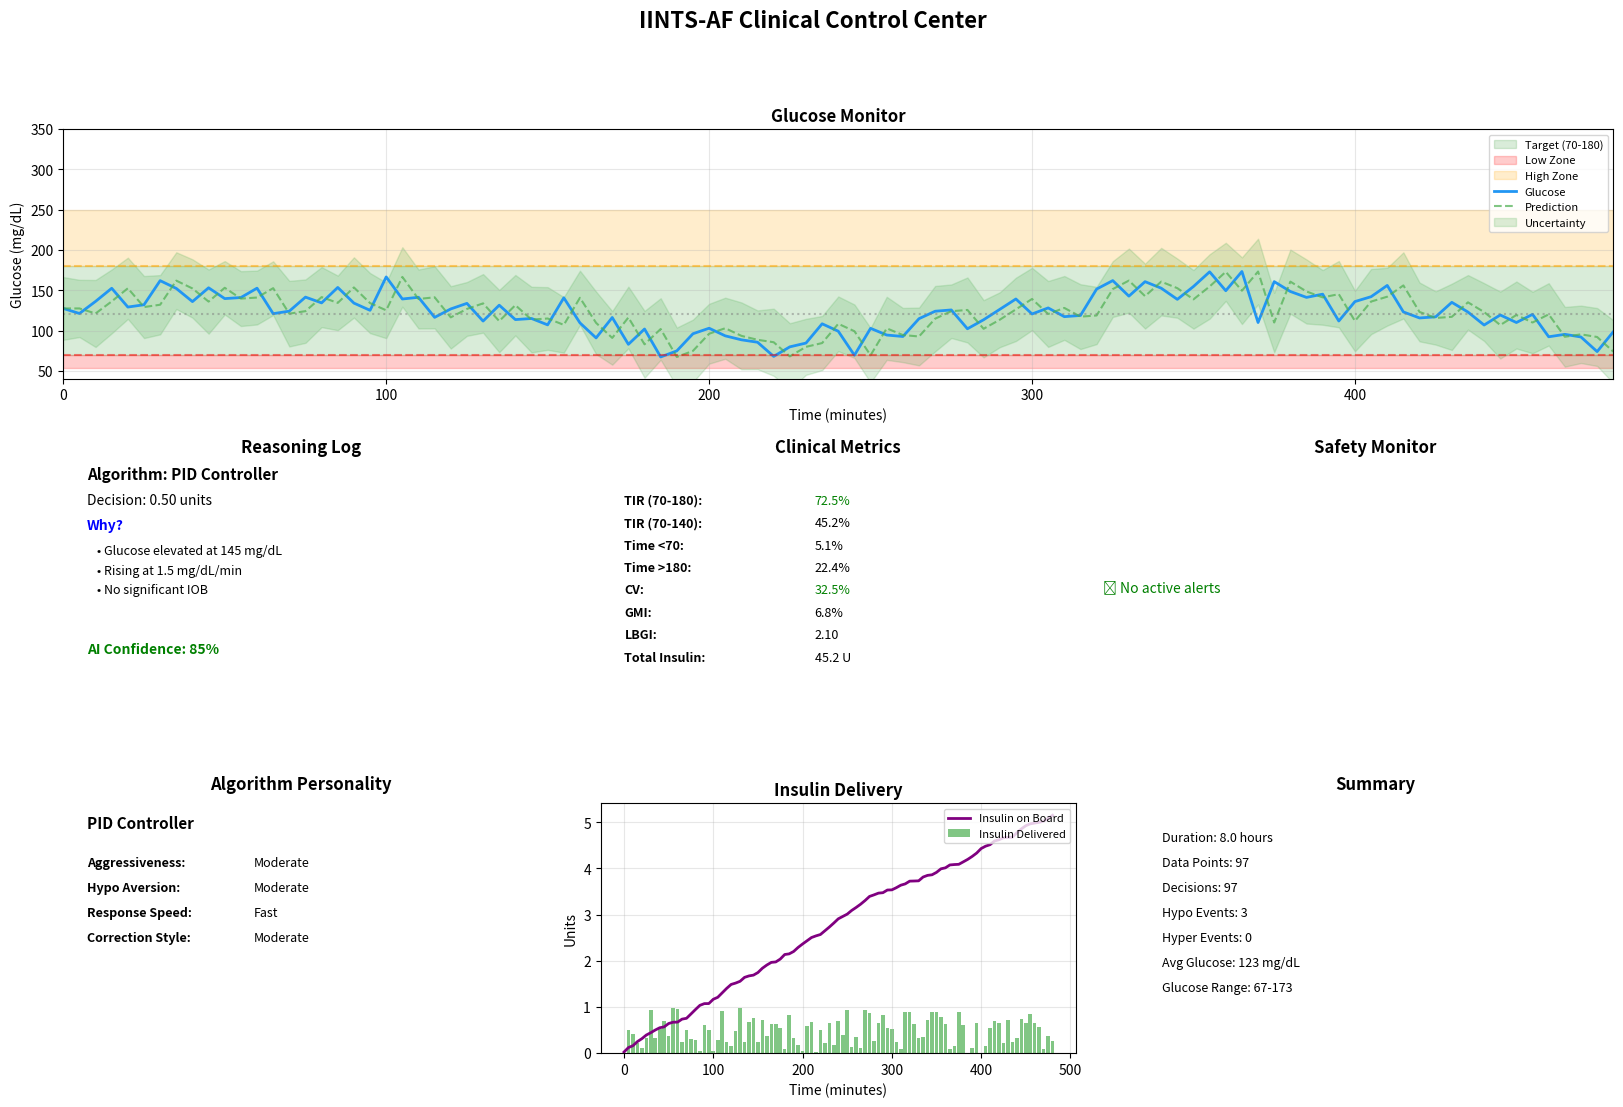

The script that saved this image: (Note: this script raises an exception after producing the figure.)
#!/usr/bin/env python3
"""
Clinical Control Center - IINTS-AF
Professional medical dashboard for diabetes algorithm research.

Features:
- Real-time glucose visualization with uncertainty cloud
- Algorithm reasoning log ("Why" panel)
- Multi-algorithm comparison (Battle Mode)
- Legacy pump comparison
- Clinical metrics dashboard
- Alert and safety monitoring

This is not a hobby app - it's a professional medical cockpit.
"""

import numpy as np
import pandas as pd
import matplotlib.pyplot as plt
from matplotlib.gridspec import GridSpec
from typing import Dict, List, Optional, Any, Tuple
from dataclasses import dataclass, field
from datetime import datetime
import json


@dataclass
class CockpitConfig:
    """Configuration for the clinical cockpit"""
    # Layout
    figure_size: Tuple[int, int] = (20, 12)
    dpi: int = 150
    
    # Colors
    primary_color: str = '#2196F3'
    secondary_color: str = '#4CAF50'
    alert_color: str = '#F44336'
    warning_color: str = '#FF9800'
    success_color: str = '#4CAF50'
    
    # Target zones
    target_low: float = 70.0
    target_high: float = 180.0
    critical_low: float = 54.0
    critical_high: float = 250.0
    
    # Update interval (for real-time mode)
    update_interval: float = 0.5  # seconds


@dataclass
class DashboardState:
    """Current state of the dashboard"""
    current_time: int = 0
    current_glucose: float = 0.0
    glucose_velocity: float = 0.0
    insulin_delivered: float = 0.0
    iob: float = 0.0
    cob: float = 0.0
    
    # Algorithm state
    algorithm_name: str = ""
    algorithm_confidence: float = 0.0
    prediction: float = 0.0
    uncertainty: float = 0.0
    
    # Safety state
    safety_alerts: List[str] = field(default_factory=list)
    hypo_risk: str = "normal"
    hyper_risk: str = "normal"
    
    # Metrics
    tir: float = 0.0
    cv: float = 0.0
    gmi: float = 0.0
    
    def to_dict(self) -> Dict:
        return {
            'current_time': self.current_time,
            'current_glucose': self.current_glucose,
            'glucose_velocity': self.glucose_velocity,
            'insulin_delivered': self.insulin_delivered,
            'iob': self.iob,
            'cob': self.cob,
            'algorithm_name': self.algorithm_name,
            'algorithm_confidence': self.algorithm_confidence,
            'prediction': self.prediction,
            'uncertainty': self.uncertainty,
            'safety_alerts': self.safety_alerts,
            'tir': self.tir,
            'cv': self.cv,
            'gmi': self.gmi
        }


class ClinicalCockpit:
    """
    Professional clinical dashboard for diabetes algorithm research.
    
    This dashboard provides:
    1. Main glucose display with target zones
    2. Uncertainty cloud around predictions
    3. Reasoning log ("Why" panel)
    4. Algorithm personality metrics
    5. Safety alerts
    6. Battle mode comparison
    
    Usage:
        cockpit = ClinicalCockpit()
        
        # For real-time updates
        cockpit.update(state)
        
        # For end-to-end visualization
        cockpit.visualize_results(simulation_data)
        
        # For battle mode comparison
        cockpit.compare_battle(battle_report)
    """
    
    def __init__(self, config: Optional[CockpitConfig] = None):
        """
        Initialize clinical cockpit.
        
        Args:
            config: Dashboard configuration (default used if None)
        """
        self.config = config or CockpitConfig()
        self.state = DashboardState()
        self.history: List[Dict[str, Any]] = []
        
    def _create_glucose_panel(self, 
                              gs: GridSpec,
                              simulation_data: pd.DataFrame,
                              predictions: Optional[np.ndarray] = None,
                              ax: Optional[plt.Axes] = None) -> plt.Axes:
        """Create main glucose visualization panel"""
        if ax is None:
            ax = plt.subplot(gs[0, :])
        
        timestamps = simulation_data['time_minutes']
        glucose = simulation_data['glucose_actual_mgdl']
        
        # Target zones
        ax.axhspan(self.config.target_low, self.config.target_high,
                   alpha=0.15, color='green', label='Target (70-180)')
        ax.axhspan(self.config.critical_low, self.config.target_low,
                   alpha=0.2, color='red', label='Low Zone')
        ax.axhspan(self.config.target_high, self.config.critical_high,
                   alpha=0.2, color='orange', label='High Zone')
        
        # Glucose line
        ax.plot(timestamps, glucose, 
                color=self.config.primary_color, 
                linewidth=2, 
                label='Glucose')
        
        # Add predictions if provided
        if predictions is not None:
            ax.plot(timestamps, predictions,
                    color=self.config.secondary_color,
                    linewidth=1.5,
                    linestyle='--',
                    label='Prediction',
                    alpha=0.7)
            
            # Uncertainty band
            if 'uncertainty' in simulation_data.columns:
                uncertainty: np.ndarray = simulation_data['uncertainty'].values.astype(float)
                lower = predictions - 30 * (1.0 + uncertainty)
                upper = predictions + 30 * (1.0 + uncertainty)
                ax.fill_between(timestamps, lower, upper,
                               alpha=0.2, color=self.config.secondary_color,
                               label='Uncertainty')
        
        # Reference lines
        ax.axhline(y=120, color='gray', linestyle=':', alpha=0.5)
        ax.axhline(y=self.config.target_low, color='red', linestyle='--', alpha=0.5)
        ax.axhline(y=self.config.target_high, color='orange', linestyle='--', alpha=0.5)
        
        # Formatting
        ax.set_xlim(timestamps.min(), timestamps.max())
        ax.set_ylim(40, 350)
        ax.set_xlabel('Time (minutes)', fontsize=10)
        ax.set_ylabel('Glucose (mg/dL)', fontsize=10)
        ax.set_title('Glucose Monitor', fontsize=12, fontweight='bold')
        ax.legend(loc='upper right', fontsize=8)
        ax.grid(True, alpha=0.3)
        
        return ax
    
    def _create_reasoning_panel(self,
                                gs: GridSpec,
                                reasoning_logs: List[Dict],
                                ax: Optional[plt.Axes] = None) -> plt.Axes:
        """Create reasoning log ("Why") panel"""
        if ax is None:
            ax = plt.subplot(gs[1, :2])
        
        ax.set_xlim(0, 10)
        ax.set_ylim(0, 10)
        ax.axis('off')
        
        ax.set_title('Reasoning Log', fontsize=12, fontweight='bold', pad=10)
        
        # Display most recent reasoning
        if reasoning_logs:
            latest = reasoning_logs[-1]
            algorithm = latest.get('algorithm', 'Unknown')
            decision = latest.get('decision', 0)
            reasons = latest.get('reasons', ['No reasoning available'])
            
            # Algorithm name
            ax.text(0.5, 9.5, f"Algorithm: {algorithm}", fontsize=11, fontweight='bold')
            
            # Decision
            ax.text(0.5, 8.5, f"Decision: {decision:.2f} units", fontsize=10)
            
            # Primary reason
            ax.text(0.5, 7.5, "Why?", fontsize=10, fontweight='bold', color='blue')
            
            for i, reason in enumerate(reasons[:5]):
                y_pos = 6.5 - i * 0.8
                ax.text(0.7, y_pos, f"• {reason}", fontsize=9)
            
            # Confidence indicator
            confidence = latest.get('confidence', 0.5)
            conf_color = 'green' if confidence > 0.7 else 'orange' if confidence > 0.4 else 'red'
            ax.text(0.5, 2.5, f"AI Confidence: {confidence:.0%}", 
                   fontsize=10, color=conf_color, fontweight='bold')
        else:
            ax.text(0.5, 5, "No decisions recorded", fontsize=10, ha='center')
        
        return ax
    
    def _create_metrics_panel(self,
                              gs: GridSpec,
                              metrics: Dict,
                              ax: Optional[plt.Axes] = None) -> plt.Axes:
        """Create clinical metrics panel"""
        if ax is None:
            ax = plt.subplot(gs[1, 2:4])
        
        ax.set_xlim(0, 10)
        ax.set_ylim(0, 10)
        ax.axis('off')
        
        ax.set_title('Clinical Metrics', fontsize=12, fontweight='bold', pad=10)
        
        # Key metrics
        metrics_to_show = [
            ('TIR (70-180)', f"{metrics.get('tir_70_180', 0):.1f}%"),
            ('TIR (70-140)', f"{metrics.get('tir_70_140', 0):.1f}%"),
            ('Time <70', f"{metrics.get('tir_below_70', 0):.1f}%"),
            ('Time >180', f"{metrics.get('tir_above_180', 0):.1f}%"),
            ('CV', f"{metrics.get('cv', 0):.1f}%"),
            ('GMI', f"{metrics.get('gmi', 0):.1f}%"),
            ('LBGI', f"{metrics.get('lbgi', 0):.2f}"),
            ('Total Insulin', f"{metrics.get('total_insulin', 0):.1f} U"),
        ]
        
        for i, (name, value) in enumerate(metrics_to_show):
            ax.text(0.5, 8.5 - i * 0.9, f"{name}:", fontsize=9, fontweight='bold')
            
            # Color code TIR
            if 'TIR' in name and '70-180' in name:
                val = float(value.replace('%', ''))
                color = 'green' if val > 70 else 'orange' if val > 50 else 'red'
            elif 'CV' in name:
                val = float(value.replace('%', ''))
                color = 'green' if val < 36 else 'orange' if val < 50 else 'red'
            else:
                color = 'black'
            
            ax.text(4.5, 8.5 - i * 0.9, value, fontsize=9, color=color)
        
        return ax
    
    def _create_safety_panel(self,
                             gs: GridSpec,
                             safety_alerts: List[str],
                             ax: Optional[plt.Axes] = None) -> plt.Axes:
        """Create safety alerts panel"""
        if ax is None:
            ax = plt.subplot(gs[1, 4:6])
        
        ax.set_xlim(0, 10)
        ax.set_ylim(0, 10)
        ax.axis('off')
        
        ax.set_title('Safety Monitor', fontsize=12, fontweight='bold', pad=10)
        
        if safety_alerts:
            for i, alert in enumerate(safety_alerts[-6:]):
                y_pos = 8.5 - i * 1.2
                alert_type = '🔴' if 'CRITICAL' in alert else '🟡' if 'WARNING' in alert else ''
                ax.text(0.5, y_pos, f"{alert_type} {alert}", fontsize=8)
        else:
            ax.text(0.5, 5, "✅ No active alerts", fontsize=10, ha='center', color='green')
        
        return ax
    
    def _create_algorithm_personality_panel(self,
                                            gs: GridSpec,
                                            personality: Dict,
                                            ax: Optional[plt.Axes] = None) -> plt.Axes:
        """Create algorithm personality panel"""
        if ax is None:
            ax = plt.subplot(gs[2, :2])
        
        ax.set_xlim(0, 10)
        ax.set_ylim(0, 10)
        ax.axis('off')
        
        ax.set_title('Algorithm Personality', fontsize=12, fontweight='bold', pad=10)
        
        name = personality.get('name', 'Unknown')
        p = personality.get('personality', {})
        
        ax.text(0.5, 9.0, name, fontsize=11, fontweight='bold')
        
        traits = [
            ('Aggressiveness', p.get('aggressiveness', 'Unknown')),
            ('Hypo Aversion', p.get('hypo_aversion', 'Unknown')),
            ('Response Speed', p.get('response_speed', 'Unknown')),
            ('Correction Style', p.get('correction_aggressiveness', 'Unknown')),
        ]
        
        for i, (trait, value) in enumerate(traits):
            ax.text(0.5, 7.5 - i * 1.0, f"{trait}:", fontsize=9, fontweight='bold')
            ax.text(4.0, 7.5 - i * 1.0, value, fontsize=9)
        
        return ax
    
    def _create_insulin_panel(self,
                              gs: GridSpec,
                              simulation_data: pd.DataFrame,
                              ax: Optional[plt.Axes] = None) -> plt.Axes:
        """Create insulin delivery panel"""
        if ax is None:
            ax = plt.subplot(gs[2, 2:4])
        
        timestamps = simulation_data['time_minutes']
        insulin = simulation_data['delivered_insulin_units']
        if 'patient_iob_units' in simulation_data.columns:
            iob = simulation_data['patient_iob_units']
        else:
            iob = pd.Series(np.zeros(len(timestamps)))
        
        ax.bar(timestamps, insulin, width=4, alpha=0.7, 
               color=self.config.secondary_color, label='Insulin Delivered')
        ax.plot(timestamps, iob, color='purple', linewidth=2, 
                label='Insulin on Board')
        
        ax.set_xlabel('Time (minutes)', fontsize=10)
        ax.set_ylabel('Units', fontsize=10)
        ax.set_title('Insulin Delivery', fontsize=12, fontweight='bold')
        ax.legend(loc='upper right', fontsize=8)
        ax.grid(True, alpha=0.3)
        
        return ax
    
    def _create_summary_panel(self,
                              gs: GridSpec,
                              summary: Dict,
                              ax: Optional[plt.Axes] = None) -> plt.Axes:
        """Create summary statistics panel"""
        if ax is None:
            ax = plt.subplot(gs[2, 4:6])
        
        ax.set_xlim(0, 10)
        ax.set_ylim(0, 10)
        ax.axis('off')
        
        ax.set_title('Summary', fontsize=12, fontweight='bold', pad=10)
        
        summary_text = [
            f"Duration: {summary.get('duration_hours', 0):.1f} hours",
            f"Data Points: {summary.get('data_points', 0)}",
            f"Decisions: {summary.get('decisions', 0)}",
            f"Hypo Events: {summary.get('hypo_events', 0)}",
            f"Hyper Events: {summary.get('hyper_events', 0)}",
            f"Avg Glucose: {summary.get('mean_glucose', 0):.0f} mg/dL",
            f"Glucose Range: {summary.get('min_glucose', 0):.0f}-{summary.get('max_glucose', 0):.0f}",
        ]
        
        for i, line in enumerate(summary_text):
            ax.text(0.5, 8.5 - i * 1.0, line, fontsize=9)
        
        return ax
    
    def visualize_results(self,
                          simulation_data: pd.DataFrame,
                          predictions: Optional[np.ndarray] = None,
                          reasoning_logs: Optional[List[Dict]] = None,
                          metrics: Optional[Dict] = None,
                          personality: Optional[Dict] = None,
                          save_path: Optional[str] = None) -> plt.Figure:
        """
        Create complete clinical dashboard visualization.
        
        Args:
            simulation_data: DataFrame with simulation results
            predictions: Optional array of glucose predictions
            reasoning_logs: Optional list of reasoning logs
            metrics: Optional clinical metrics dictionary
            personality: Optional algorithm personality
            save_path: Optional path to save figure
            
        Returns:
            matplotlib Figure
        """
        # Create figure
        fig = plt.figure(
            figsize=self.config.figure_size,
            dpi=self.config.dpi
        )
        
        # Create grid layout
        gs = GridSpec(3, 6, figure=fig, hspace=0.35, wspace=0.3)
        
        # Create panels
        self._create_glucose_panel(gs, simulation_data, predictions)
        
        reasoning_logs = reasoning_logs or []
        self._create_reasoning_panel(gs, reasoning_logs)
        
        metrics = metrics or {}
        self._create_metrics_panel(gs, metrics)
        
        safety_alerts: List[str]
        if 'safety_alerts' in simulation_data.columns:
            safety_alerts = simulation_data['safety_alerts'].astype(str).tolist()
        else:
            safety_alerts = []
        self._create_safety_panel(gs, safety_alerts)
        
        personality = personality or {}
        self._create_algorithm_personality_panel(gs, personality)
        
        self._create_insulin_panel(gs, simulation_data)
        
        # Calculate summary
        glucose_col = pd.to_numeric(simulation_data['glucose_actual_mgdl'])
        summary = {
            'duration_hours': (simulation_data['time_minutes'].max() - 
                              simulation_data['time_minutes'].min()) / 60,
            'data_points': len(simulation_data),
            'decisions': (simulation_data['delivered_insulin_units'].gt(0)).sum(),
            'hypo_events': ((glucose_col.lt(70.0)) & (glucose_col.diff().lt(0))).sum(),
            'hyper_events': ((glucose_col.gt(250.0)) & (glucose_col.diff().gt(0))).sum(),
            'mean_glucose': glucose_col.mean(),
            'min_glucose': glucose_col.min(),
            'max_glucose': glucose_col.max(),
        }
        self._create_summary_panel(gs, summary)
        
        # Add title
        fig.suptitle('IINTS-AF Clinical Control Center',
                    fontsize=16, fontweight='bold', y=0.98)
        
        plt.tight_layout(rect=(0, 0, 1, 0.96))
        
        if save_path:
            plt.savefig(save_path, dpi=self.config.dpi, bbox_inches='tight')
            print(f" Dashboard saved to: {save_path}")
        
        return fig
    
    def compare_battle(self,
                       battle_report,
                       save_path: Optional[str] = None) -> plt.Figure:
        """
        Create battle mode comparison dashboard.
        
        Args:
            battle_report: BattleReport object
            save_path: Optional path to save
            
        Returns:
            matplotlib Figure
        """
        fig = plt.figure(
            figsize=(20, 14),
            dpi=self.config.dpi
        )
        
        gs = GridSpec(3, 2, figure=fig, hspace=0.35, wspace=0.3)
        
        # Title
        fig.suptitle(f' Battle Mode: {battle_report.battle_name}\n Winner: {battle_report.winner}',
                    fontsize=14, fontweight='bold')
        
        # Rankings summary
        ax_rankings = plt.subplot(gs[0, :])
        ax_rankings.axis('off')
        
        ranking_text = "RANKINGS\n" + "="*50 + "\n"
        for i, rank in enumerate(battle_report.rankings, 1):
            medal = "1st" if i == 1 else "2nd" if i == 2 else "3rd"
            ranking_text += (
                f"{medal} {i}. {rank['participant']}: "
                f"Score={rank['overall_score']:.3f}, "
                f"TIR={rank['tir']:.1f}%, "
                f"CV={rank['cv']:.1f}%\n"
            )
        
        ax_rankings.text(0.5, 0.5, ranking_text, fontsize=11, 
                        ha='center', va='center', transform=ax_rankings.transAxes,
                        family='monospace')
        
        # Comparison bars
        ax_comparison = plt.subplot(gs[1, :])
        
        algorithms = [r['participant'] for r in battle_report.rankings]
        tir_scores = [r['tir'] for r in battle_report.rankings]
        cv_scores = [r['cv'] for r in battle_report.rankings]
        
        x = np.arange(len(algorithms))
        width = 0.35
        
        bars1 = ax_comparison.bar(x - width/2, tir_scores, width, 
                                  label='TIR (%)', color='#2196F3')
        bars2 = ax_comparison.bar(x + width/2, cv_scores, width,
                                  label='CV (%)', color='#4CAF50')
        
        ax_comparison.set_ylabel('Percentage')
        ax_comparison.set_title('Algorithm Comparison: TIR vs CV')
        ax_comparison.set_xticks(x)
        ax_comparison.set_xticklabels(algorithms)
        ax_comparison.legend()
        ax_comparison.grid(True, alpha=0.3, axis='y')
        
        # Add value labels
        for bar in bars1:
            height = bar.get_height()
            ax_comparison.text(bar.get_x() + bar.get_width()/2., height + 1,
                             f'{height:.1f}%', ha='center', fontsize=9)
        
        # Detailed metrics table
        ax_table = plt.subplot(gs[2, :])
        ax_table.axis('off')
        
        table_data = []
        headers = ['Algorithm', 'TIR', 'TIR Tight', '<70', '>180', 'CV', 'GMI', 'LBGI']
        
        for rank in battle_report.rankings:
            table_data.append([
                rank['participant'],
                f"{rank['tir']:.1f}%",
                f"{rank['tir_tight']:.1f}%",
                f"{rank['time_below_70']:.1f}%",
                f"{rank['time_above_180']:.1f}%",
                f"{rank['cv']:.1f}%",
                f"{rank['gmi']:.1f}%",
                f"{rank['lbgi']:.2f}"
            ])
        
        table = ax_table.table(
            cellText=table_data,
            colLabels=headers,
            loc='center',
            cellLoc='center'
        )
        table.auto_set_font_size(False)
        table.set_fontsize(10)
        table.scale(1.2, 1.5)
        
        plt.tight_layout(rect=(0, 0, 1, 0.95))
        
        if save_path:
            plt.savefig(save_path, dpi=self.config.dpi, bbox_inches='tight')
        
        return fig
    
    def update(self, state: DashboardState):
        """Update dashboard with new state (for real-time mode)"""
        self.state = state
        self.history.append(state.to_dict())
    
    def export_state(self) -> Dict:
        """Export current dashboard state"""
        return {
            'state': self.state.to_dict(),
            'history': self.history,
            'timestamp': datetime.now().isoformat()
        }


def demo_clinical_cockpit():
    """Demonstrate clinical cockpit functionality"""
    print("=" * 70)
    print("CLINICAL CONTROL CENTER DEMONSTRATION")
    print("=" * 70)
    
    # Generate sample data
    np.random.seed(42)
    n_points = 97
    
    timestamps = np.arange(0, n_points * 5, 5)
    glucose = 120 + 30 * np.sin(timestamps / (24 * 12 / (2 * np.pi))) + np.random.normal(0, 15, n_points)
    glucose = np.clip(glucose, 40, 350)
    
    simulation_data = pd.DataFrame({
        'time_minutes': timestamps,
        'glucose_actual_mgdl': glucose,
        'delivered_insulin_units': np.random.uniform(0, 1, n_points),
        'patient_iob_units': np.cumsum(np.random.uniform(0, 0.1, n_points)),
        'uncertainty': np.random.uniform(0.1, 0.4, n_points)
    })
    
    # Create cockpit
    cockpit = ClinicalCockpit()
    
    # Create visualization
    print("\n Generating clinical dashboard...")
    predictions = np.roll(glucose, 1)
    predictions[0] = glucose[0]
    
    reasoning_logs = [
        {
            'algorithm': 'PID Controller',
            'decision': 0.5,
            'reasons': [
                'Glucose elevated at 145 mg/dL',
                'Rising at 1.5 mg/dL/min',
                'No significant IOB'
            ],
            'confidence': 0.85
        }
    ]
    
    metrics = {
        'tir_70_180': 72.5,
        'tir_70_140': 45.2,
        'tir_below_70': 5.1,
        'tir_above_180': 22.4,
        'cv': 32.5,
        'gmi': 6.8,
        'lbgi': 2.1,
        'total_insulin': 45.2
    }
    
    personality = {
        'name': 'PID Controller',
        'personality': {
            'aggressiveness': 'Moderate',
            'hypo_aversion': 'Moderate',
            'response_speed': 'Fast',
            'correction_aggressiveness': 'Moderate'
        }
    }
    
    fig = cockpit.visualize_results(
        simulation_data=simulation_data,
        predictions=predictions,
        reasoning_logs=reasoning_logs,
        metrics=metrics,
        personality=personality,
        save_path="results/visualization/clinical_cockpit.png"
    )
    
    print(" Dashboard saved to: results/visualization/clinical_cockpit.png")
    
    print("\n" + "=" * 70)
    print("CLINICAL CONTROL CENTER DEMONSTRATION COMPLETE")
    print("=" * 70)


if __name__ == "__main__":
    demo_clinical_cockpit()
